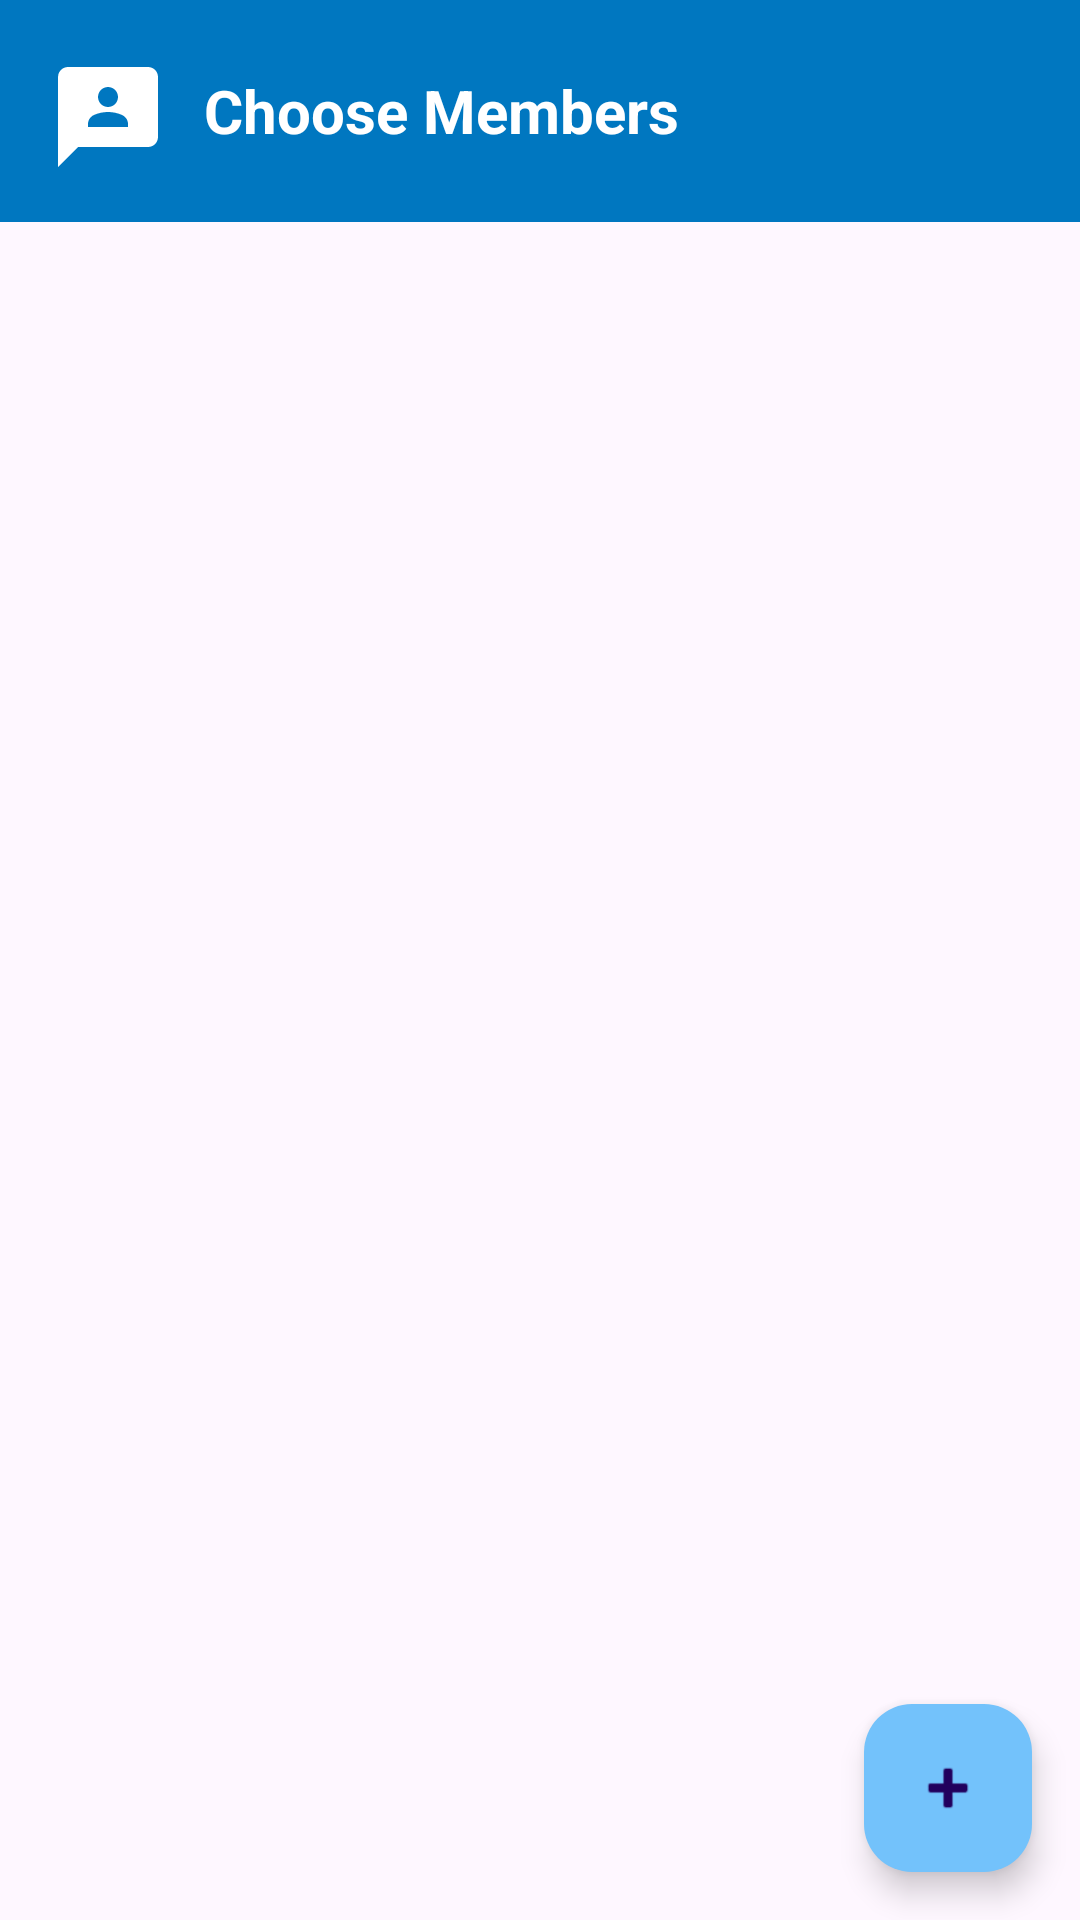

Android layout source for this screen:
<!-- AndroidManifest.xml: application theme Theme.VidyaSetu -->
<!-- res/layout/activity_create_group.xml -->
<?xml version="1.0" encoding="utf-8"?>
<RelativeLayout xmlns:android="http://schemas.android.com/apk/res/android"
    xmlns:app="http://schemas.android.com/apk/res-auto"
    xmlns:tools="http://schemas.android.com/tools"
    android:id="@+id/main"
    android:layout_width="match_parent"
    android:layout_height="match_parent"
    tools:context=".CreateGroupActivity">

    

   <LinearLayout
       android:layout_width="match_parent"
       android:layout_height="wrap_content"
       android:orientation="horizontal"
       android:id="@+id/title"
       android:padding="16dp"
       android:gravity="center_vertical"
       android:background="@color/colorPrimary">

       <ImageView
           android:layout_width="40dp"
           android:layout_height="40dp"
           android:src="@drawable/baseline_3p_24"
           app:tint="@android:color/white"
           android:layout_marginTop="2dp"/>

       <TextView
           android:id="@+id/groupsTitle"
           android:layout_width="wrap_content"
           android:layout_height="wrap_content"
           android:text="Choose Members"
           android:textSize="20sp"
           android:textColor="@android:color/white"
           android:textStyle="bold"
           android:layout_marginStart="12dp"
           android:layout_centerInParent="true"/>

   </LinearLayout>
    
    <androidx.recyclerview.widget.RecyclerView
        android:id="@+id/userRecycler"
        android:layout_width="match_parent"
        android:layout_height="match_parent"
        android:layout_below="@id/title"
        android:layout_marginTop="16dp" />

    
    <com.google.android.material.floatingactionbutton.FloatingActionButton
        android:id="@+id/createGroupBtn"
        android:layout_width="wrap_content"
        android:layout_height="wrap_content"
        android:layout_alignParentEnd="true"
        android:layout_alignParentBottom="true"
        android:layout_marginEnd="16dp"
        android:layout_marginBottom="16dp"
        android:src="@android:drawable/ic_input_add"
        android:backgroundTint="@color/colorPrimaryDark"
        android:contentDescription="Create Group" />
</RelativeLayout>
<!-- resources referenced by this layout -->
<resources>
  <color name="colorPrimary">#0077c0</color>
  <color name="colorPrimaryDark">#73C2FB</color>
  <!-- drawable baseline_3p_24 (drawable) -->
  <vector xmlns:android="http://schemas.android.com/apk/res/android" android:height="24dp" android:tint="@color/magicBlue" android:viewportHeight="24" android:viewportWidth="24" android:width="24dp">
        
      <path android:fillColor="@android:color/white" android:pathData="M20,2H4.01c-1.1,0 -2,0.9 -2,2L2,22l4,-4h14c1.1,0 2,-0.9 2,-2V4C22,2.9 21.1,2 20,2zM12,6c1.1,0 2,0.9 2,2s-0.9,2 -2,2s-2,-0.9 -2,-2S10.9,6 12,6zM16,14H8v-0.57c0,-0.81 0.48,-1.53 1.22,-1.85C10.07,11.21 11.01,11 12,11c0.99,0 1.93,0.21 2.78,0.58C15.52,11.9 16,12.62 16,13.43V14z"/>
      
  </vector>
  <style name="Theme.VidyaSetu" parent="Base.Theme.VidyaSetu" />
  <color name="magicBlue">#002D62</color>
  <style name="Base.Theme.VidyaSetu" parent="Theme.Material3.DayNight.NoActionBar">
          <item name="colorPrimary">@color/colorPrimary</item>
          <item name="colorPrimaryVariant">@color/colorPrimaryDark</item>
          <item name="colorSecondary">@color/colorSecondary</item>
      </style>
  <color name="colorSecondary">#FFF9E3</color>
</resources>
